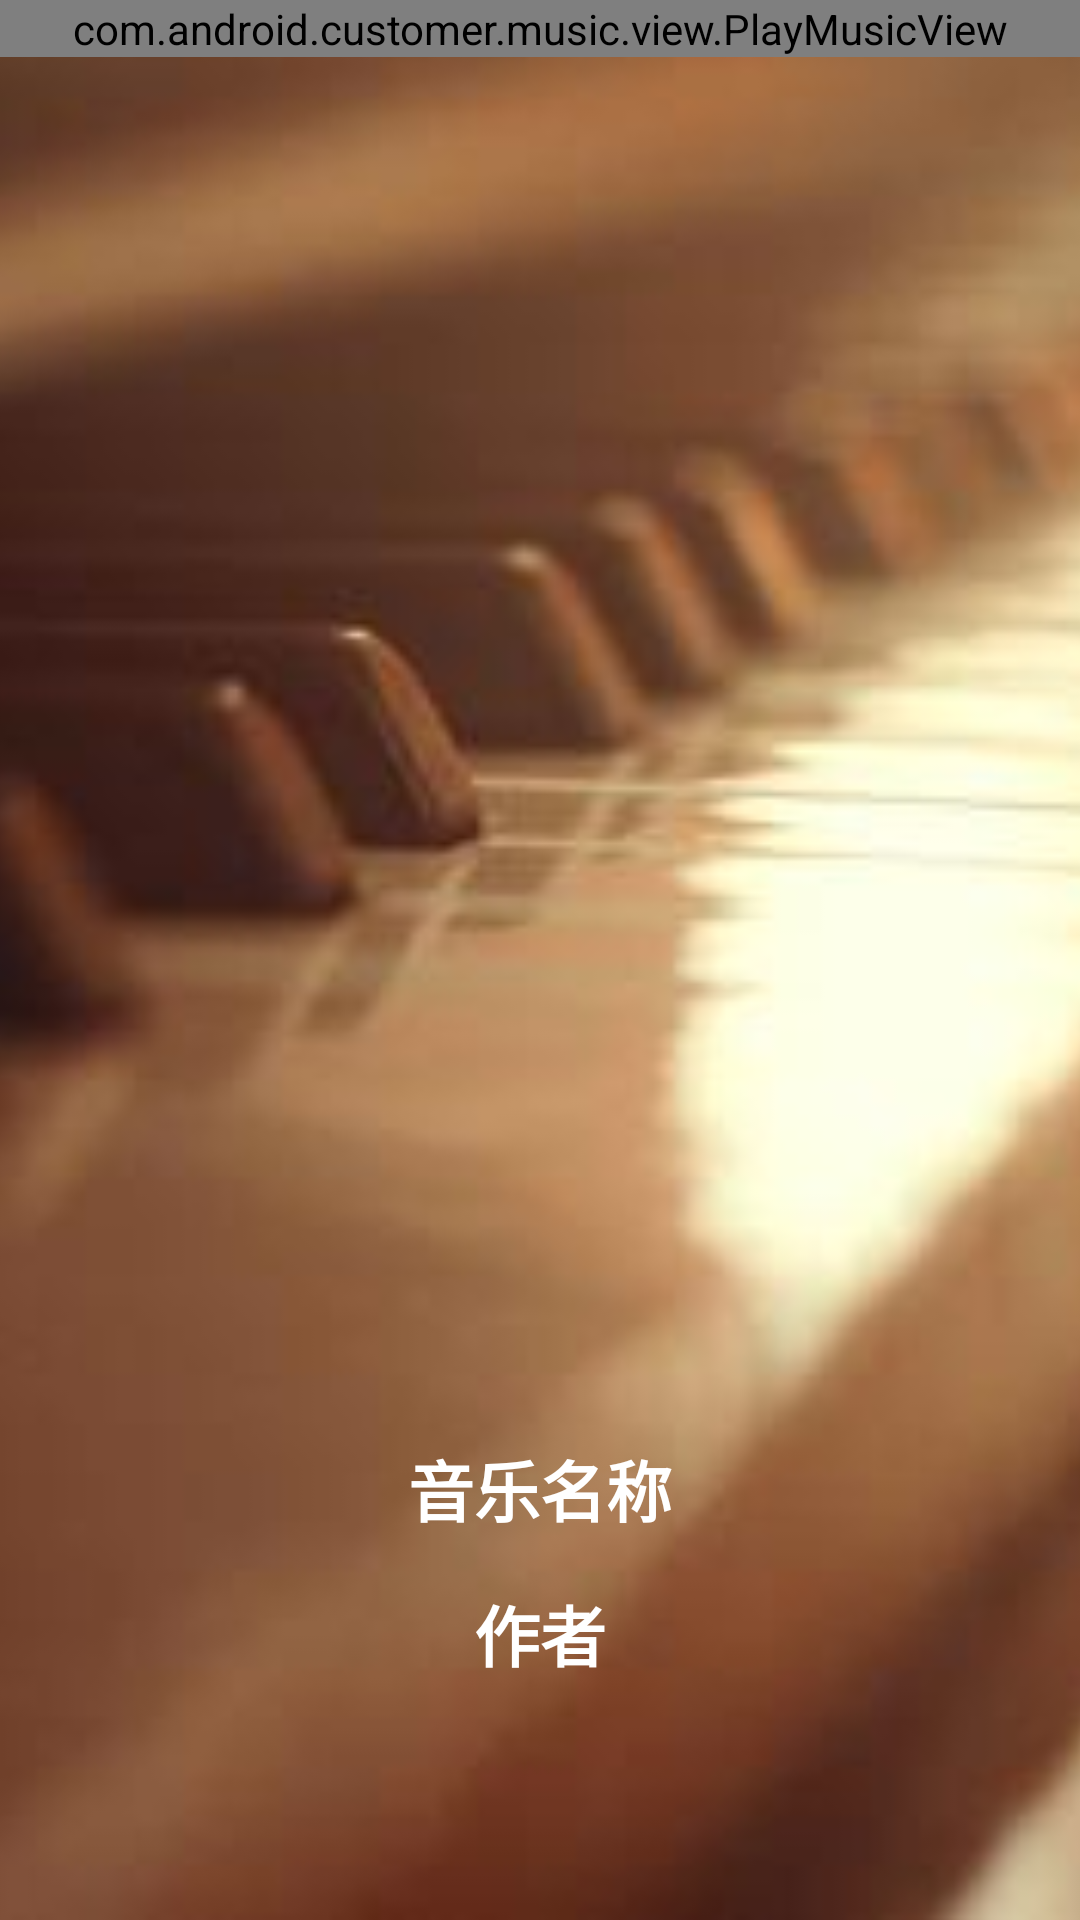

Reconstruct the res/layout file that produces this screen, plus the resources it refers to.
<!-- AndroidManifest.xml: activity theme AppTheme.PlayMusicTheme -->
<!-- res/layout/activity_play_music.xml -->
<?xml version="1.0" encoding="utf-8"?>
<FrameLayout xmlns:android="http://schemas.android.com/apk/res/android"
    xmlns:app="http://schemas.android.com/apk/res-auto"
    xmlns:tools="http://schemas.android.com/tools"
    android:layout_width="match_parent"
    android:layout_height="match_parent"
    tools:context=".activity.PlayMusicActivity">

    <ImageView
        android:id="@+id/iv_bg"
        android:layout_width="match_parent"
        android:layout_height="match_parent"
        android:scaleType="centerCrop"
        android:src="@drawable/album" />

    <com.android.customer.music.view.PlayMusicView
        android:id="@+id/play_music_view"
        android:layout_width="match_parent"
        android:layout_height="wrap_content"
        android:layout_gravity="center_horizontal"/>

    <ImageView
        android:layout_width="35dp"
        android:layout_height="35dp"
        android:layout_margin="@dimen/marginSize"
        android:onClick="onBackClick"
        android:src="@mipmap/back" />

    <LinearLayout
        android:layout_width="match_parent"
        android:layout_height="wrap_content"
        android:layout_marginTop="480dp"
        android:gravity="center_horizontal"
        android:orientation="vertical">

        <TextView
            android:layout_width="wrap_content"
            android:layout_height="wrap_content"
            android:text="音乐名称"
            android:textColor="@color/white"
            android:textSize="@dimen/navTitleSize"
            android:textStyle="bold"
            tools:ignore="HardcodedText" />

        <TextView
            android:layout_width="wrap_content"
            android:layout_height="wrap_content"
            android:layout_marginTop="@dimen/marginSize"
            android:text="作者"
            android:textColor="@color/white"
            android:textSize="@dimen/navTitleSize"
            android:textStyle="bold"
            tools:ignore="HardcodedText" />
    </LinearLayout>
</FrameLayout>
<!-- resources referenced by this layout -->
<resources>
  <color name="white">#FFFFFF</color>
  <dimen name="marginSize">16dp</dimen>
  <dimen name="navTitleSize">22sp</dimen>
  <!-- drawable album: png bitmap (drawable, 117968 bytes) -->
  <style name="AppTheme.PlayMusicTheme" parent="AppTheme">
          <item name="colorPrimaryDark">@android:color/transparent</item>
      </style>
  <style name="AppTheme" parent="Theme.AppCompat.Light.NoActionBar">
          <item name="colorPrimaryDark">@color/mainColor</item>
          
      </style>
  <color name="mainColor">#FF0000</color>
</resources>
